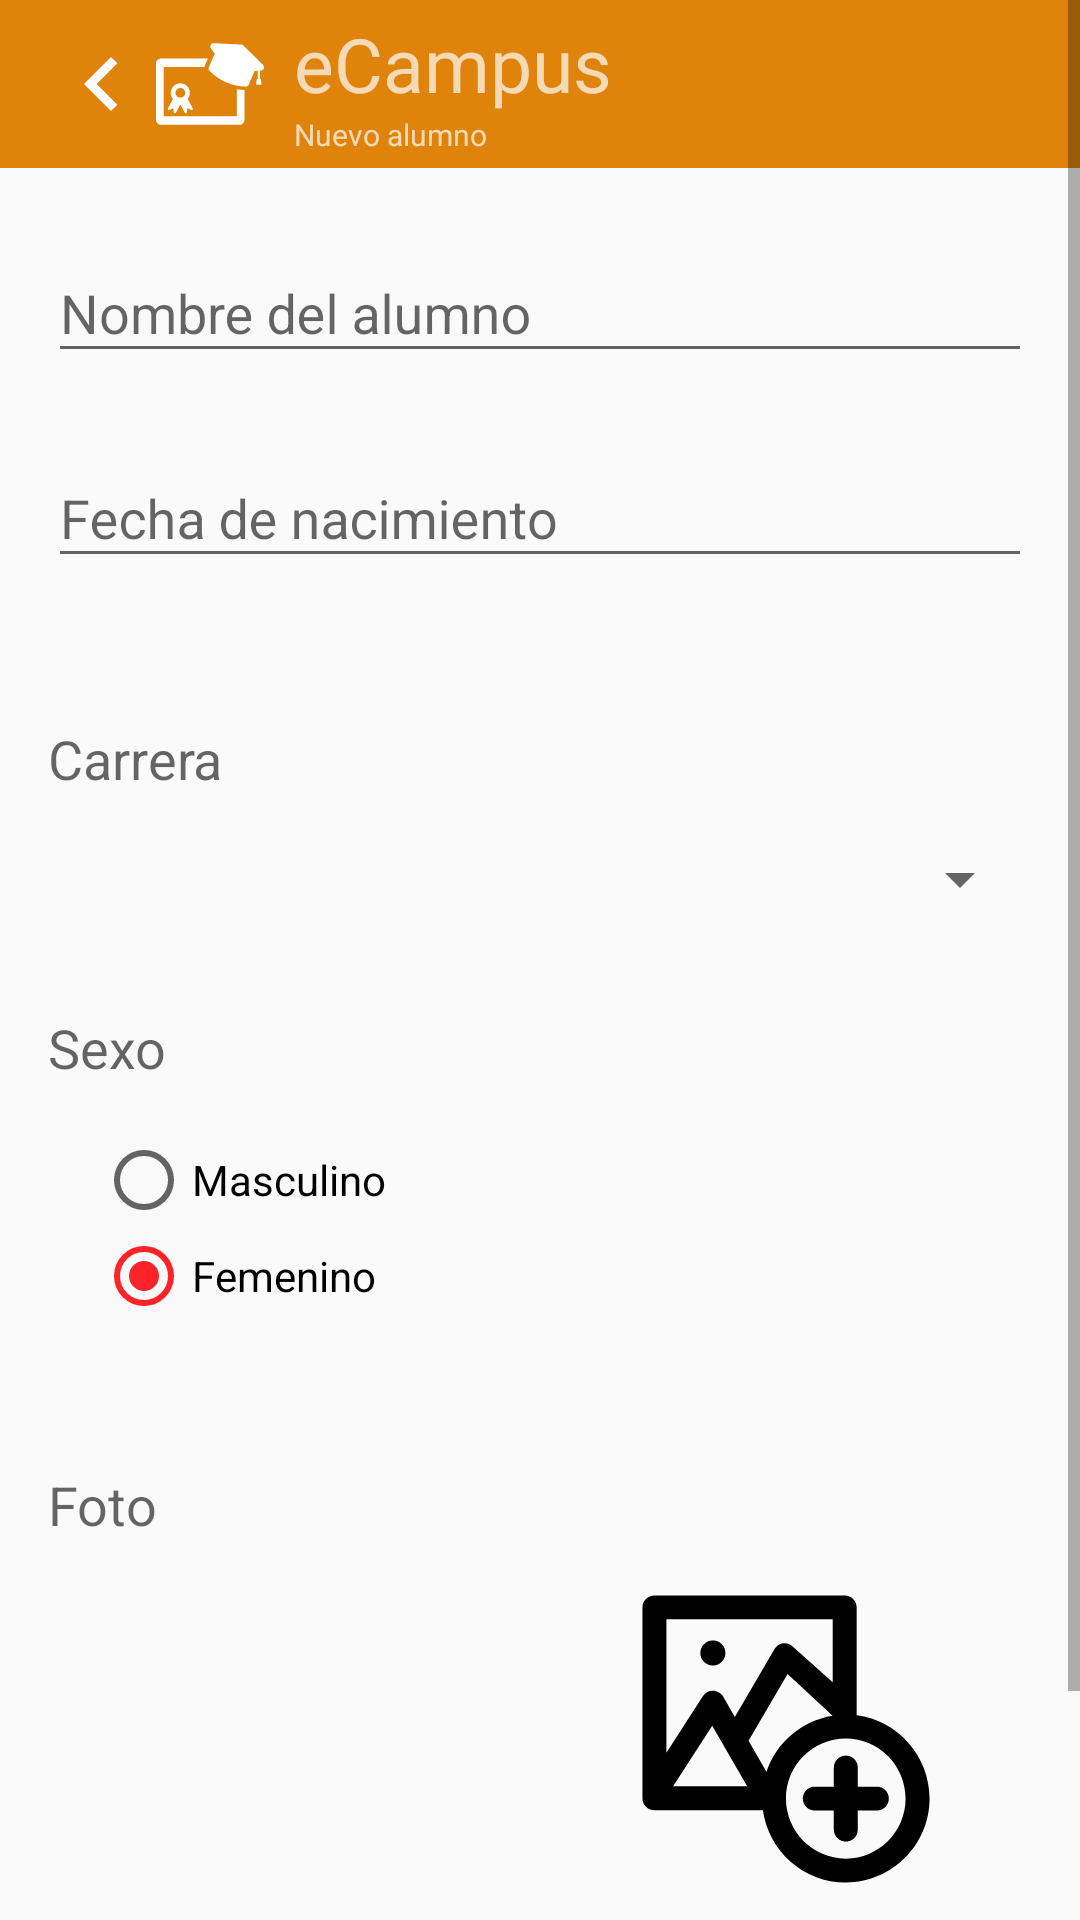

This screen was rendered from an Android layout file. Write that file and the resources it references.
<!-- AndroidManifest.xml: activity theme AppTheme.NoActionBar -->
<!-- res/layout/activity_add_student.xml -->
<?xml version="1.0" encoding="utf-8"?>
<ScrollView xmlns:android="http://schemas.android.com/apk/res/android"
    android:layout_width="match_parent"
    android:layout_height="match_parent"
    xmlns:app="http://schemas.android.com/apk/res-auto"
    android:id="@+id/wrapper">

    <LinearLayout
        xmlns:tools="http://schemas.android.com/tools"
        android:layout_width="match_parent"
        android:layout_height="wrap_content"
        android:orientation="vertical"
        android:id="@+id/form_add_student"
        tools:context="domel.ecampus.Activity.AddStudentActivity">
        <android.support.design.widget.AppBarLayout
            android:layout_width="match_parent"
            android:layout_height="wrap_content"
            android:theme="@style/AppTheme.AppBarOverlay">

            <android.support.v7.widget.Toolbar
                android:id="@+id/toolbar"
                android:layout_width="match_parent"
                android:layout_height="?attr/actionBarSize"
                android:background="?attr/colorPrimary"
                app:popupTheme="@style/AppTheme.PopupOverlay"
                android:paddingRight="24dp">

                <android.support.v7.widget.AppCompatImageView
                    android:id="@+id/back_toolbar"
                    android:layout_width="wrap_content"
                    android:layout_height="match_parent"
                    android:src="@drawable/back_toolbar"
                    android:layout_gravity="left" />

                <android.support.v7.widget.AppCompatImageView
                    android:id="@+id/logo"
                    android:layout_width="wrap_content"
                    android:layout_height="match_parent"
                    android:src="@drawable/logo"
                    android:layout_gravity="left" />
                <LinearLayout
                    android:layout_width="wrap_content"
                    android:layout_height="wrap_content"
                    android:orientation="vertical"
                    android:weightSum="3">
                    <android.support.v7.widget.AppCompatTextView
                        android:layout_marginLeft="10dp"
                        android:layout_width="wrap_content"
                        android:layout_height="wrap_content"
                        android:text="@string/app_name"
                        android:textSize="@dimen/title_toolbar"
                        android:layout_weight="2"
                        android:layout_gravity="left" />
                    <android.support.v7.widget.AppCompatTextView
                        android:layout_marginLeft="10dp"
                        android:layout_width="wrap_content"
                        android:layout_height="wrap_content"
                        android:textSize="@dimen/subtitle_toolbar"
                        android:text="@string/add_student_title"
                        android:layout_weight="1"
                        android:layout_gravity="left" />
                </LinearLayout>

            </android.support.v7.widget.Toolbar>
        </android.support.design.widget.AppBarLayout>

        <LinearLayout
            android:layout_width="match_parent"
            android:layout_height="match_parent"
            android:orientation="vertical"
            android:paddingBottom="@dimen/activity_vertical_margin"
            android:paddingLeft="@dimen/activity_horizontal_margin"
            android:paddingRight="@dimen/activity_horizontal_margin"
            android:paddingTop="@dimen/activity_vertical_margin">


            <android.support.design.widget.TextInputLayout
                android:layout_width="match_parent"
                android:layout_height="wrap_content"
                android:layout_marginBottom="@dimen/simple_padding"
                android:id="@+id/view"
                android:descendantFocusability="beforeDescendants"
                android:focusableInTouchMode="true">

                <android.support.v7.widget.AppCompatEditText
                    android:layout_width="match_parent"
                    android:layout_height="wrap_content"
                    android:id="@+id/name"
                    android:hint="@string/add_student_form_name_hint"
                    android:inputType="text"
                    android:maxLines="1"
                    android:singleLine="true"
                    android:imeOptions="flagNoExtractUi"/>

            </android.support.design.widget.TextInputLayout>

            <android.support.design.widget.TextInputLayout
                android:layout_width="match_parent"
                android:layout_height="wrap_content"
                android:layout_marginBottom="@dimen/simple_padding"
                android:id="@+id/view2"
                android:descendantFocusability="beforeDescendants"
                android:focusableInTouchMode="true">

                <android.support.v7.widget.AppCompatEditText
                    android:layout_width="match_parent"
                    android:layout_height="wrap_content"
                    android:id="@+id/birthdate"
                    android:hint="@string/add_student_form_birthdate_hint"
                    android:inputType="date"
                    android:maxLines="1"
                    android:singleLine="true"
                    android:layout_marginBottom="@dimen/double_margin"
                    android:imeOptions="flagNoExtractUi"/>

            </android.support.design.widget.TextInputLayout>

            <android.support.v7.widget.AppCompatTextView
                android:layout_width="wrap_content"
                android:layout_height="wrap_content"
                android:textAppearance="?android:attr/textAppearanceMedium"
                android:text="@string/add_degree"
                android:id="@+id/spinner_title"
                android:layout_marginBottom="@dimen/activity_vertical_margin"/>

            <android.support.v7.widget.AppCompatSpinner
                android:layout_width="match_parent"
                android:layout_height="wrap_content"
                android:id="@+id/student_degree"
                android:prompt="@string/add_student_form_carrer_placeholder"
                android:layout_marginBottom="@dimen/double_margin"
                />

            <android.support.v7.widget.AppCompatTextView
                android:layout_width="wrap_content"
                android:layout_height="wrap_content"
                android:textAppearance="?android:attr/textAppearanceMedium"
                android:text="@string/add_student_form_gender_title"
                android:id="@+id/textView" />

            <RadioGroup
                android:layout_width="match_parent"
                android:layout_height="wrap_content"
                android:id="@+id/gender_radiogroup"
                android:padding="@dimen/simple_padding">

                <android.support.v7.widget.AppCompatRadioButton
                    android:layout_width="wrap_content"
                    android:layout_height="wrap_content"
                    android:text="@string/add_student_form_male_option_label"
                    android:id="@+id/male_radio" />

                <android.support.v7.widget.AppCompatRadioButton
                    android:layout_width="wrap_content"
                    android:layout_height="wrap_content"
                    android:text="@string/add_student_form_female_option_label"
                    android:checked="true"
                    android:id="@+id/female_radio" />

            </RadioGroup>

            <android.support.v7.widget.AppCompatTextView
                android:layout_marginTop="@dimen/double_margin"
                android:layout_width="wrap_content"
                android:layout_height="wrap_content"
                android:textAppearance="?android:attr/textAppearanceMedium"
                android:text="@string/add_student_form_photo_title"
                android:id="@+id/photo_title" />

            <LinearLayout
                android:orientation="horizontal"
                android:layout_width="match_parent"
                android:layout_height="wrap_content"
                android:layout_marginTop="@dimen/simple_padding"
                android:layout_marginBottom="@dimen/simple_padding">

                <android.support.v7.widget.AppCompatImageView
                    android:layout_width="0dp"
                    android:layout_height="100dp"
                    android:id="@+id/photo"
                    android:layout_weight="1.5"
                    android:scaleType="fitCenter"/>

                <android.support.v7.widget.AppCompatImageButton
                    android:layout_width="0dp"
                    android:layout_height="wrap_content"
                    android:layout_weight="1.5"
                    android:src="@drawable/add_photo"
                    android:layout_gravity="center_vertical"
                    android:background="@color/transparent"
                    android:id="@+id/photo_button"/>

            </LinearLayout>

            <android.support.v7.widget.AppCompatTextView
                android:layout_width="match_parent"
                android:layout_height="1dp"
                android:layout_marginBottom="@dimen/activity_vertical_margin"
                android:background="@color/colorPrimaryLighten"/>

            <android.support.v7.widget.AppCompatButton
                android:layout_width="wrap_content"
                android:layout_height="wrap_content"
                android:id="@+id/submit_button"
                android:layout_gravity="end"
                android:text="@string/add_student_form_submit_button"/>

        </LinearLayout>
    </LinearLayout>

</ScrollView>
<!-- resources referenced by this layout -->
<resources>
  <color name="colorPrimaryLighten">#ffb554</color>
  <color name="transparent">#00eeeeee</color>
  <dimen name="activity_horizontal_margin">16dp</dimen>
  <dimen name="activity_vertical_margin">16dp</dimen>
  <dimen name="double_margin">32dp</dimen>
  <dimen name="simple_padding">16dp</dimen>
  <dimen name="subtitle_toolbar">10sp</dimen>
  <dimen name="title_toolbar">25sp</dimen>
  <!-- drawable add_photo (drawable) -->
  <vector android:height="100dp" android:viewportHeight="512.0"
      android:viewportWidth="512.0" android:width="100dp" xmlns:android="http://schemas.android.com/apk/res/android">
      <path android:fillColor="#FF000000" android:pathData="m376.6,215.6v-184.2c0,-11.3 -9.1,-20.4 -20.4,-20.4h-324.8c-11.3,0 -20.4,9.1 -20.4,20.4v325.7c0,11.3 9.1,20.4 20.4,20.4h185.2c9.7,69.7 69.4,123.5 141.5,123.5 78.8,0 142.9,-64.3 142.9,-143.3 0,-72.7 -54.3,-133 -124.4,-142.1zM51.8,51.8h283.9v107.4l-68.3,-61.2c-5.5,-5.5 -21.6,-10.1 -31.2,4.9l-67.5,115.4 -19.8,-34.3c-4.7,-9.7 -24.4,-16.7 -34.8,-0.9l-62.2,96.3v-227.6zM63.3,336.7l66.8,-103.3 59.7,103.3h-126.5zM192.1,259l66.6,-113.9 76.9,71.1c-52.9,8.4 -96.2,45.9 -113,95.6l-30.5,-52.8zM358,460.2c-56.3,0 -102.1,-46 -102.1,-102.5 0,-0.2 0,-0.3 0,-0.5 0,0 0,0 0,-0.1 0.3,-56.2 46,-101.9 102.1,-101.9 56.3,0 102.1,46 102.1,102.4 -0,56.6 -45.8,102.6 -102.1,102.6z"/>
      <path android:fillColor="#FF000000" android:pathData="m411.1,337.3h-32.6v-32.6c0,-11.3 -9.1,-20.4 -20.4,-20.4 -11.3,0 -20.4,9.1 -20.4,20.4v32.6h-32.6c-11.3,0 -20.4,9.1 -20.4,20.4 0,11.3 9.1,20.4 20.4,20.4h32.6v32.6c0,11.3 9.1,20.4 20.4,20.4 11.3,0 20.4,-9.1 20.4,-20.4v-32.6h32.6c11.3,0 20.4,-9.1 20.4,-20.4 0,-11.3 -9.1,-20.4 -20.4,-20.4z"/>
      <path android:fillColor="#FF000000" android:pathData="M131.2,109.2m-21.4,0a21.4,21.4 0,1 1,42.8 0a21.4,21.4 0,1 1,-42.8 0"/>
  </vector>
  <!-- drawable back_toolbar (drawable) -->
  <vector android:height="36dp" android:viewportHeight="24.0"
      android:viewportWidth="24.0" android:width="36dp" xmlns:android="http://schemas.android.com/apk/res/android">
      <path android:fillColor="#ffffff" android:pathData="M15.41,7.41L14,6l-6,6 6,6 1.41,-1.41L10.83,12z"/>
  </vector>
  <string name="add_degree"> Carrera </string>
  <string name="add_student_form_birthdate_hint">Fecha de nacimiento</string>
  <string name="add_student_form_carrer_placeholder">Seleciona la titulación</string>
  <string name="add_student_form_female_option_label">Femenino</string>
  <string name="add_student_form_gender_title">Sexo</string>
  <string name="add_student_form_male_option_label">Masculino</string>
  <string name="add_student_form_name_hint">Nombre del alumno</string>
  <string name="add_student_form_photo_title">Foto</string>
  <string name="add_student_form_submit_button">CREA</string>
  <string name="add_student_title"> Nuevo alumno</string>
  <string name="app_name">eCampus</string>
  <style name="AppTheme.AppBarOverlay" parent="ThemeOverlay.AppCompat.Dark.ActionBar" />
  <style name="AppTheme.PopupOverlay" parent="ThemeOverlay.AppCompat.Light" />
  <style name="AppTheme.NoActionBar">
          
  2        <item name="colorPrimary">@color/colorPrimary</item>
          <item name="windowActionBar">false</item>
          <item name="windowNoTitle">true</item>
          <item name="colorPrimaryDark">@color/colorPrimaryDark</item>
          <item name="colorAccent">@color/colorAccent</item>
  
      </style>
  <color name="colorPrimary">#df830a</color>
  <color name="colorPrimaryDark">#a35c00</color>
  <color name="colorAccent">#fd2329</color>
</resources>
